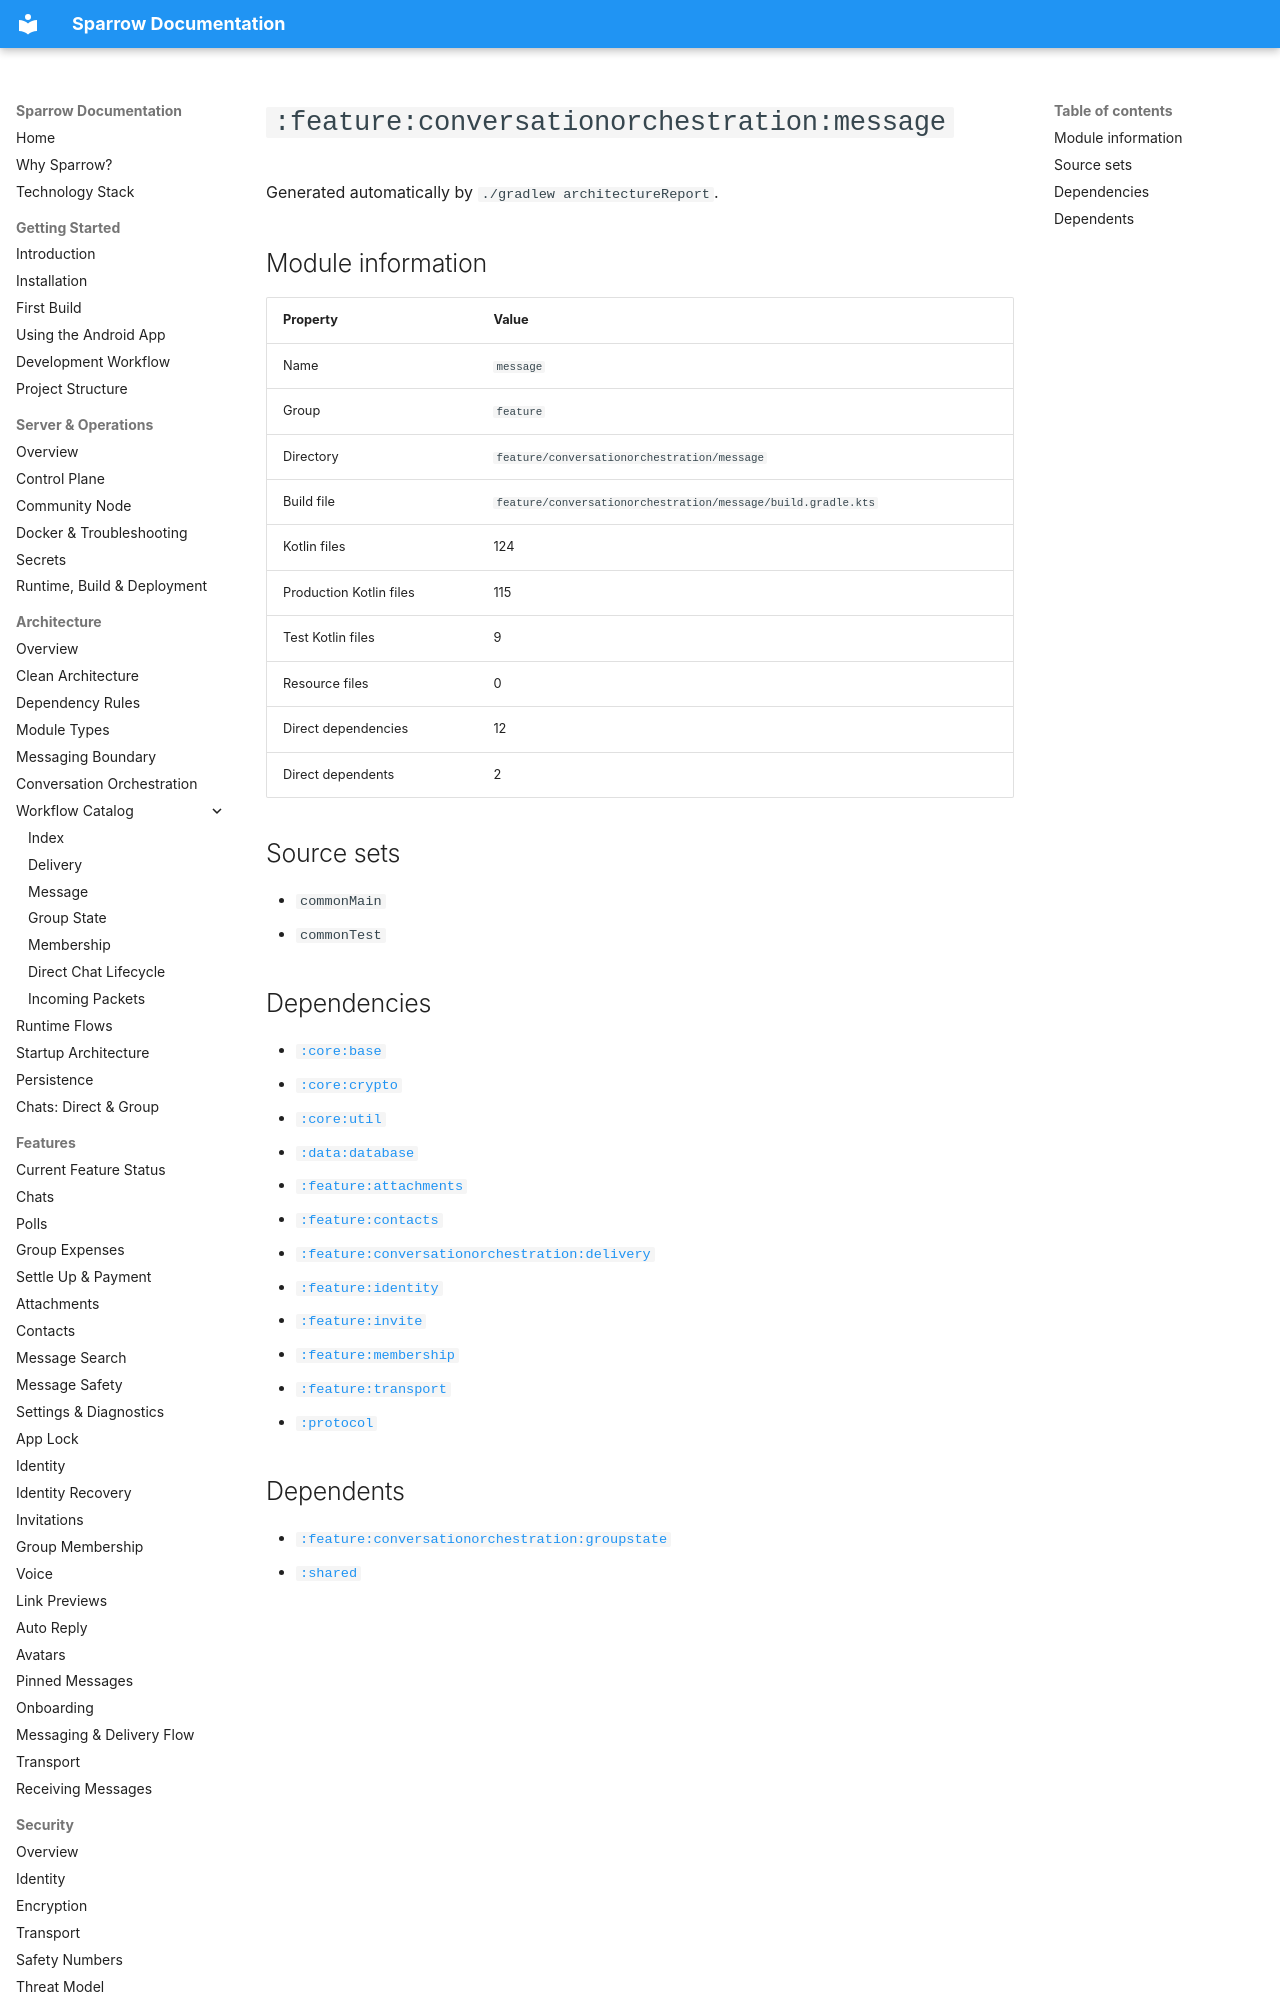

repository: cbgm/Sparrow · page: generated/modules/feature-conversationorchestration-message/index.html · generator: mkdocs

# `:feature:conversationorchestration:message`

Generated automatically by `./gradlew architectureReport`.

## Module information

| Property | Value |
|---|---|
| Name | `message` |
| Group | `feature` |
| Directory | `feature/conversationorchestration/message` |
| Build file | `feature/conversationorchestration/message/build.gradle.kts` |
| Kotlin files | 124 |
| Production Kotlin files | 115 |
| Test Kotlin files | 9 |
| Resource files | 0 |
| Direct dependencies | 12 |
| Direct dependents | 2 |

## Source sets

- `commonMain`
- `commonTest`
